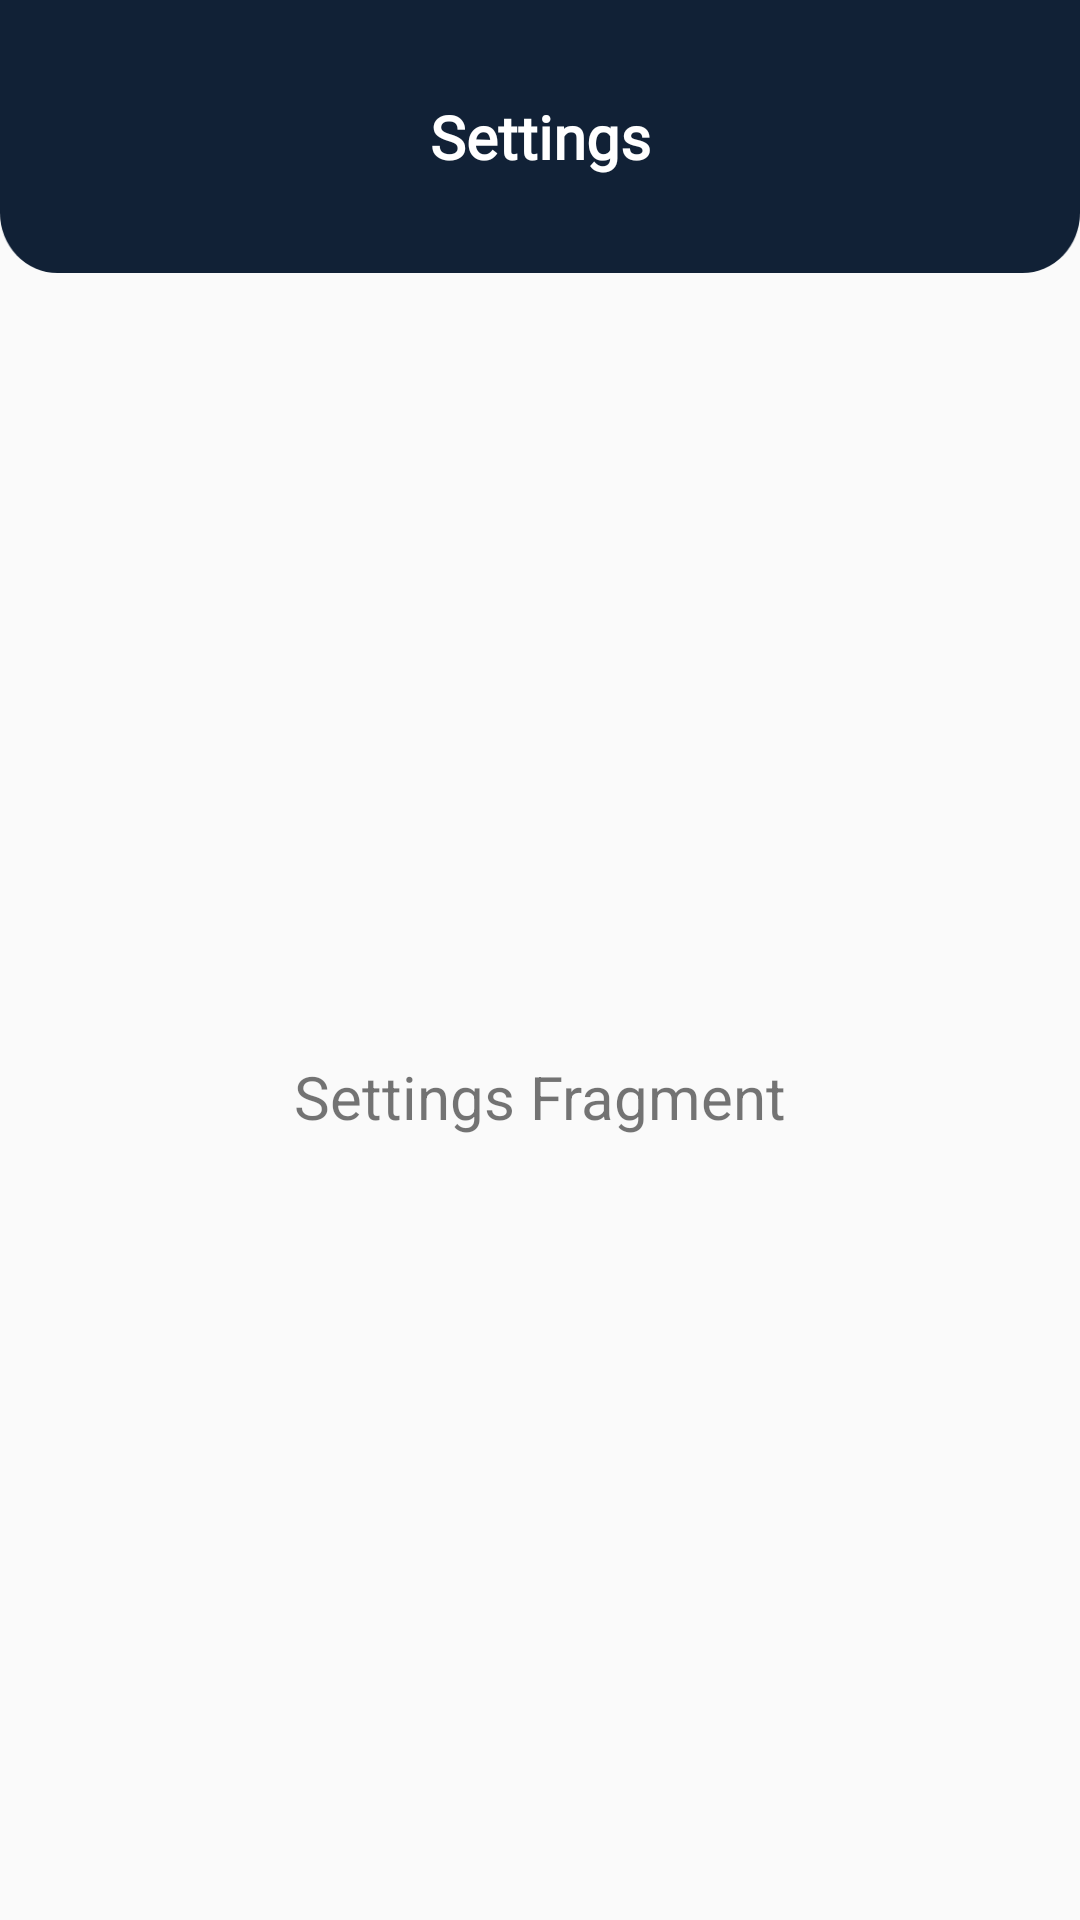

The Android layout XML behind this screen, and the referenced resources:
<!-- AndroidManifest.xml: application theme AppTheme -->
<!-- res/layout/fragment_settings.xml -->
<LinearLayout xmlns:android="http://schemas.android.com/apk/res/android"
    android:layout_width="match_parent"
    android:layout_height="match_parent"
    android:orientation="vertical">

    <LinearLayout
        android:layout_width="match_parent"
        android:layout_height="wrap_content"
        android:background="@drawable/topview">
        <TextView
            android:layout_width="match_parent"
            android:layout_height="wrap_content"
            android:layout_gravity="center"
            android:gravity="center"
            android:textColor="@color/white"
            android:text="Settings"
            android:textSize="20dp"
            android:fontFamily="@font/lexenddeca"
            android:textStyle="bold"/>
    </LinearLayout>
    <LinearLayout
        android:layout_width="match_parent"
        android:layout_height="match_parent"
        android:layout_margin="10dp"
        android:gravity="center"
        android:layout_gravity="center"
        android:orientation="vertical">

        <TextView
            android:layout_width="match_parent"
            android:layout_height="wrap_content"
            android:layout_gravity="center"
            android:gravity="center"
            android:textSize="20sp"
            android:text="Settings Fragment"/>
    </LinearLayout>



</LinearLayout>
<!-- resources referenced by this layout -->
<resources>
  <color name="white">#FFFFFF</color>
  <!-- drawable topview: png bitmap (drawable-hdpi, 2642 bytes) -->
  <style name="AppTheme" parent="Theme.AppCompat.Light.NoActionBar">
          
          <item name="colorPrimary">@color/colorPrimary</item>
          <item name="colorPrimaryDark">#112136</item>
          <item name="colorAccent">@color/colorAccent</item>
      </style>
  <color name="colorPrimary">#EE0000</color>
  <color name="colorAccent">#03DAC5</color>
</resources>
